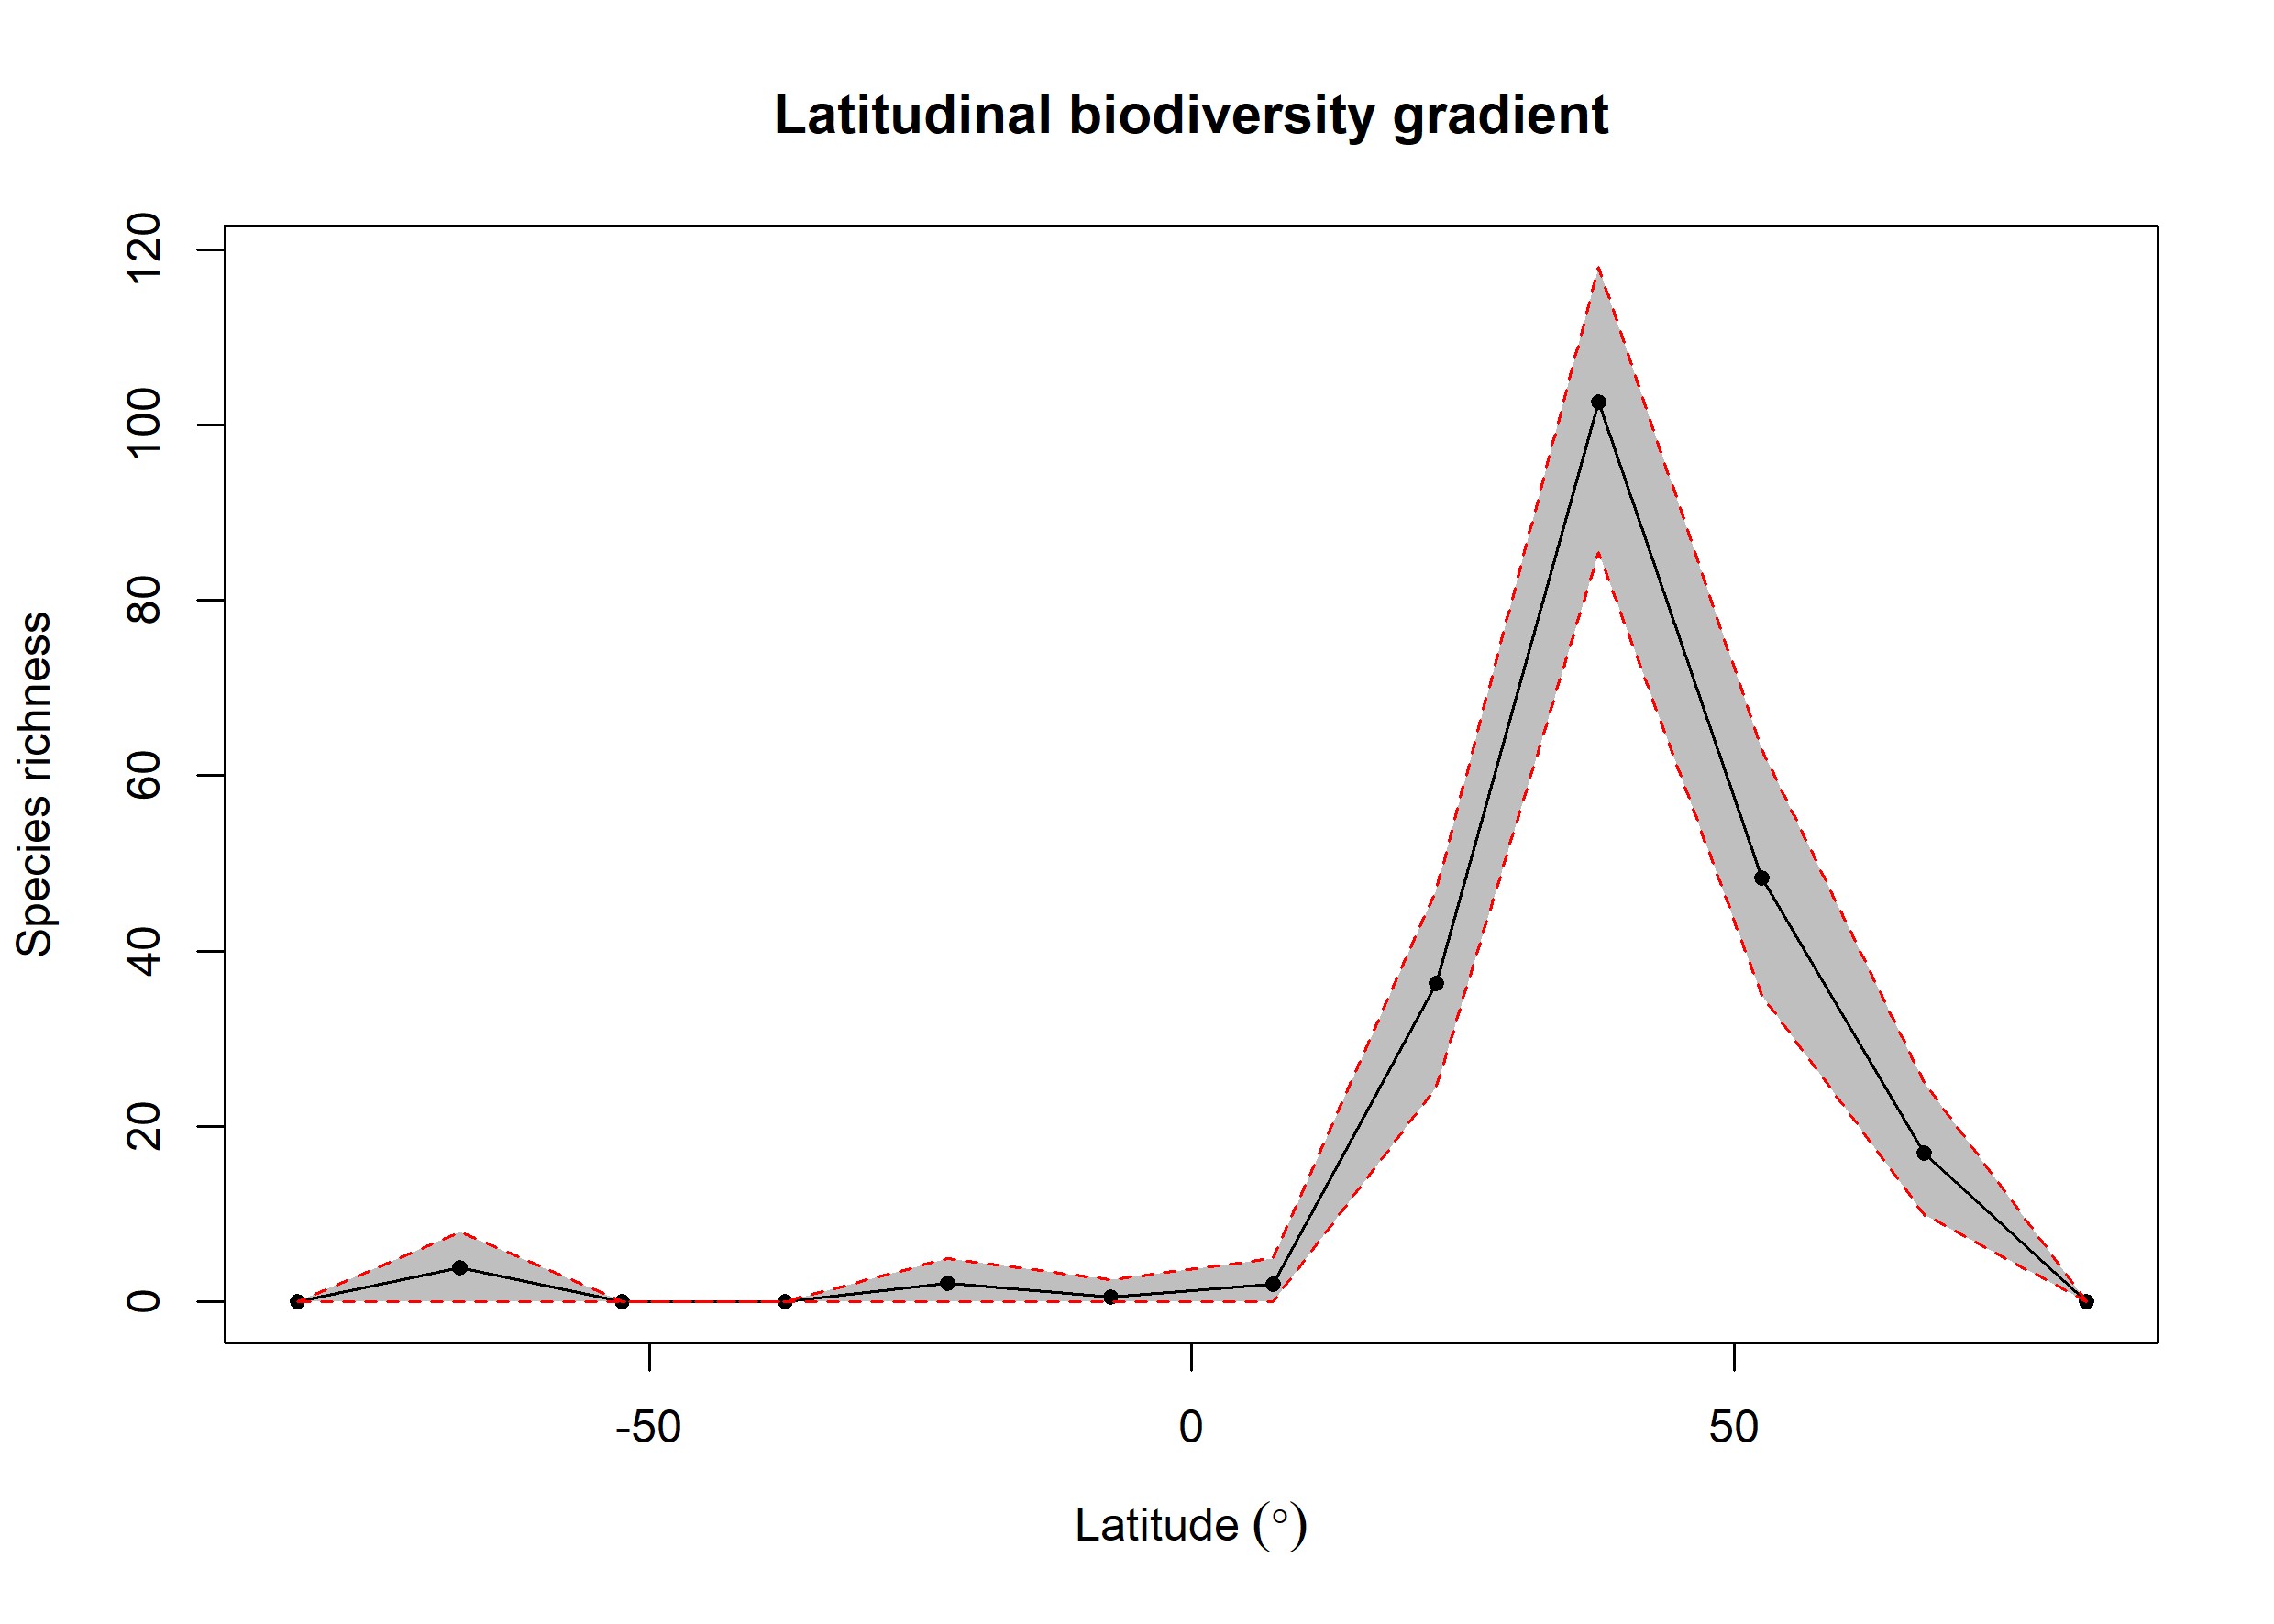

Values plotted in this chart, from the file beside it:
bin, max, min, mid, hemisphere, mean_richness, CI.Lower, CI.Upper
1, 90, 75, 82.5, N, 0, 0, 0
2, 75, 60, 67.5, N, 17, 10, 25
3, 60, 45, 52.5, N, 48.29, 35, 63
4, 45, 30, 37.5, N, 102.6, 85.47, 118
5, 30, 15, 22.5, N, 36.3, 24.48, 47
6, 15, 0, 7.5, N, 1.98, 0, 5
7, 0, -15, -7.5, S, 0.56, 0, 2.525
8, -15, -30, -22.5, S, 2.11, 0, 5
9, -30, -45, -37.5, S, 0, 0, 0
10, -45, -60, -52.5, S, 0, 0, 0
11, -60, -75, -67.5, S, 3.95, 0, 8
12, -75, -90, -82.5, S, 0, 0, 0
